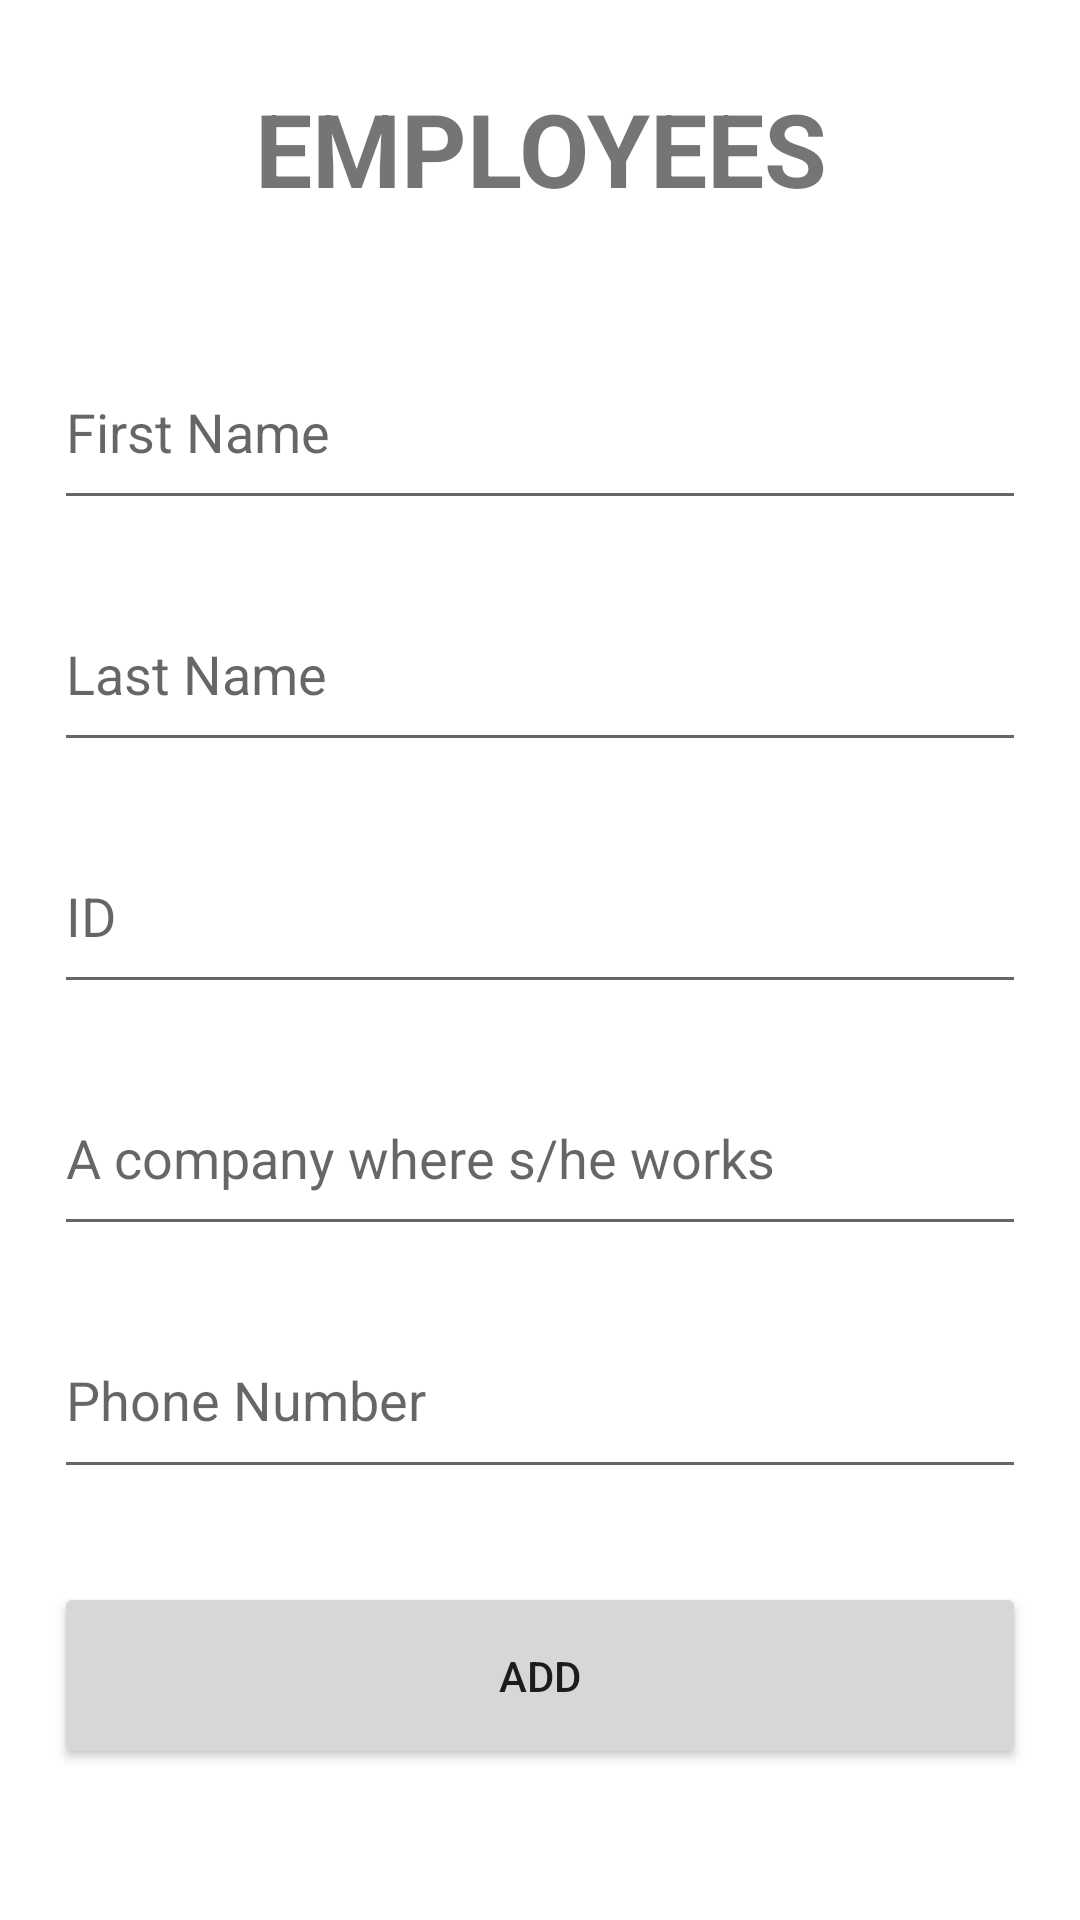

Here is an Android app screen rendered from its layout file. Give the layout XML and the strings, colors and styles it references.
<!-- AndroidManifest.xml: application theme Theme.GevYamOrganize_FirebaseEx124 -->
<!-- res/layout/activity_employees_add.xml -->
<?xml version="1.0" encoding="utf-8"?>
<LinearLayout xmlns:android="http://schemas.android.com/apk/res/android"
    xmlns:app="http://schemas.android.com/apk/res-auto"
    xmlns:tools="http://schemas.android.com/tools"
    android:layout_width="match_parent"
    android:layout_height="match_parent"
    tools:context=".EmployeesAdd">

    <Space
        android:layout_width="0dp"
        android:layout_height="match_parent"
        android:layout_weight="5" />

    <LinearLayout
        android:layout_width="0dp"
        android:layout_height="match_parent"
        android:layout_weight="90"
        android:orientation="vertical">

        <Space
            android:layout_width="match_parent"
            android:layout_height="0dp"
            android:layout_weight="3" />

        <TextView
            android:layout_width="match_parent"
            android:layout_height="0dp"
            android:layout_weight="10"
            android:gravity="center"
            android:text="EMPLOYEES"
            android:textSize="34sp"
            android:textStyle="bold" />

        <Space
            android:layout_width="match_parent"
            android:layout_height="0dp"
            android:layout_weight="5" />

        <EditText
            android:id="@+id/firstName"
            android:layout_width="match_parent"
            android:layout_height="0dp"
            android:layout_weight="10"
            android:ems="10"
            android:hint="First Name"
            android:inputType="text" />

        <Space
            android:layout_width="match_parent"
            android:layout_height="0dp"
            android:layout_weight="3" />

        <EditText
            android:id="@+id/lastName"
            android:layout_width="match_parent"
            android:layout_height="0dp"
            android:layout_weight="10"
            android:ems="10"
            android:hint="Last Name"
            android:inputType="text" />

        <Space
            android:layout_width="match_parent"
            android:layout_height="0dp"
            android:layout_weight="3" />

        <EditText
            android:id="@+id/iD"
            android:layout_width="match_parent"
            android:layout_height="0dp"
            android:layout_weight="10"
            android:ems="10"
            android:hint="ID"
            android:inputType="text" />

        <Space
            android:layout_width="match_parent"
            android:layout_height="0dp"
            android:layout_weight="3" />

        <EditText
            android:id="@+id/company"
            android:layout_width="match_parent"
            android:layout_height="0dp"
            android:layout_weight="10"
            android:ems="10"
            android:hint="A company where s/he works"
            android:inputType="text" />

        <Space
            android:layout_width="match_parent"
            android:layout_height="0dp"
            android:layout_weight="3" />

        <EditText
            android:id="@+id/phoneNumber"
            android:layout_width="match_parent"
            android:layout_height="0dp"
            android:layout_weight="10"
            android:ems="10"
            android:hint="Phone Number"
            android:inputType="text" />

        <Space
            android:layout_width="match_parent"
            android:layout_height="0dp"
            android:layout_weight="5" />

        <Button
            android:layout_width="match_parent"
            android:layout_height="0dp"
            android:layout_weight="10"
            android:onClick="add"
            android:text="ADD" />

        <Space
            android:layout_width="match_parent"
            android:layout_height="0dp"
            android:layout_weight="8" />
    </LinearLayout>

    <Space
        android:layout_width="0dp"
        android:layout_height="match_parent"
        android:layout_weight="5" />


</LinearLayout>
<!-- resources referenced by this layout -->
<resources>
  <style name="Theme.GevYamOrganize_FirebaseEx124" parent="Theme.MaterialComponents.DayNight.DarkActionBar">
          
          <item name="colorPrimary">@color/purple_500</item>
          <item name="colorPrimaryVariant">@color/purple_700</item>
          <item name="colorOnPrimary">@color/white</item>
          
          <item name="colorSecondary">@color/teal_200</item>
          <item name="colorSecondaryVariant">@color/teal_700</item>
          <item name="colorOnSecondary">@color/black</item>
          
          <item name="android:statusBarColor" tools:targetApi="l">?attr/colorPrimaryVariant</item>
          
      </style>
  <!-- not gathered from this repository: default colours our renderer supplied (Android Studio template values) -->
  <color name="purple_500">#FF6200EE</color>
  <color name="purple_700">#FF3700B3</color>
  <color name="teal_200">#FF03DAC5</color>
  <color name="teal_700">#FF018786</color>
  <color name="black">#FF000000</color>
  <color name="white">#FFFFFFFF</color>
</resources>
